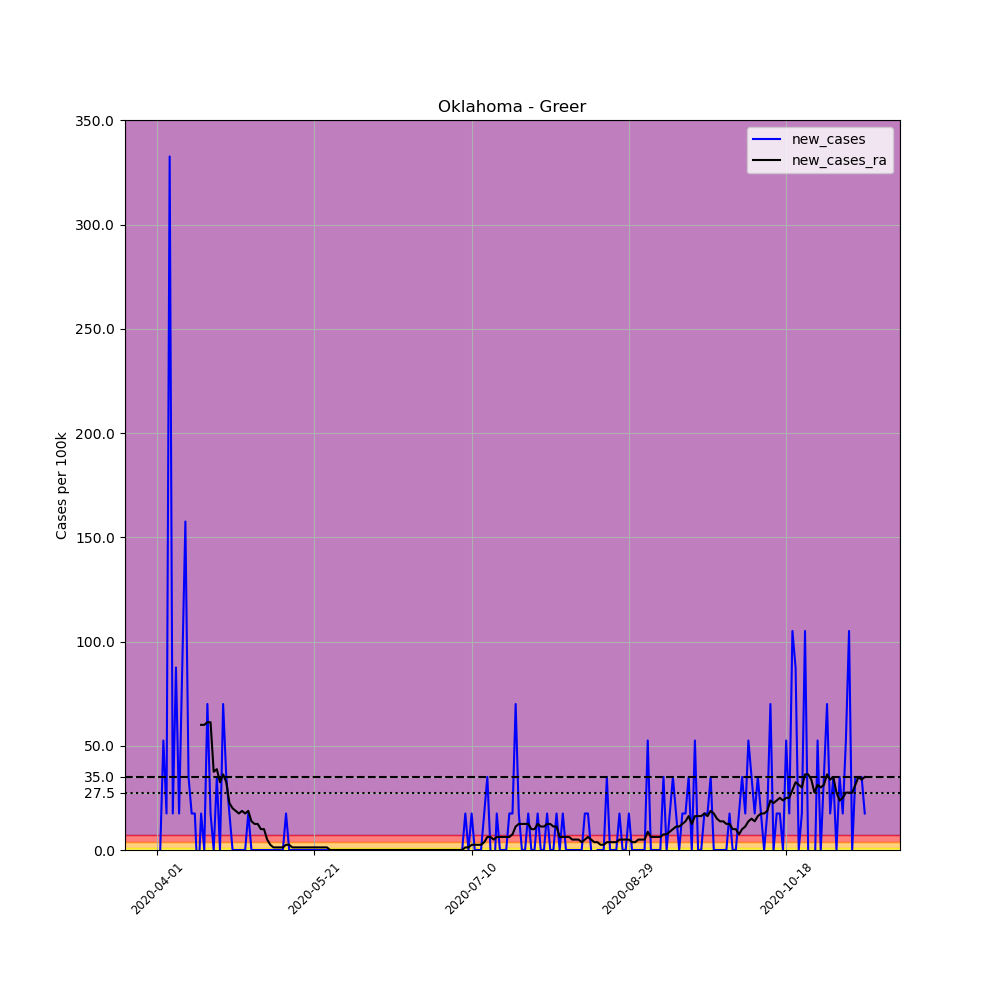

The table this chart was drawn from, first rows:
, date, county, state, fips, cases, deaths, COUNTY, STNAME, CTYNAME, POPESTIMATE2019, per_100k, new_cases, new_cases_ra
511883, 2020-04-01, Greer, Oklahoma, 40055, 2, 1, 55, Oklahoma, Greer, 5712, 35.01, , 
511884, 2020-04-02, Greer, Oklahoma, 40055, 2, 1, 55, Oklahoma, Greer, 5712, 35.01, 0.0, 
511885, 2020-04-03, Greer, Oklahoma, 40055, 5, 1, 55, Oklahoma, Greer, 5712, 87.54, 52.52, 
511886, 2020-04-04, Greer, Oklahoma, 40055, 6, 1, 55, Oklahoma, Greer, 5712, 105, 17.51, 
511887, 2020-04-05, Greer, Oklahoma, 40055, 25, 1, 55, Oklahoma, Greer, 5712, 437.7, 332.6, 
511888, 2020-04-06, Greer, Oklahoma, 40055, 26, 3, 55, Oklahoma, Greer, 5712, 455.2, 17.51, 
511889, 2020-04-07, Greer, Oklahoma, 40055, 31, 3, 55, Oklahoma, Greer, 5712, 542.7, 87.54, 
511890, 2020-04-08, Greer, Oklahoma, 40055, 32, 4, 55, Oklahoma, Greer, 5712, 560.2, 17.51, 
511891, 2020-04-09, Greer, Oklahoma, 40055, 37, 4, 55, Oklahoma, Greer, 5712, 647.8, 87.54, 
511892, 2020-04-10, Greer, Oklahoma, 40055, 46, 4, 55, Oklahoma, Greer, 5712, 805.3, 157.6, 
511893, 2020-04-11, Greer, Oklahoma, 40055, 48, 4, 55, Oklahoma, Greer, 5712, 840.3, 35.01, 
511894, 2020-04-12, Greer, Oklahoma, 40055, 49, 4, 55, Oklahoma, Greer, 5712, 857.8, 17.51, 
511895, 2020-04-13, Greer, Oklahoma, 40055, 50, 4, 55, Oklahoma, Greer, 5712, 875.4, 17.51, 
511896, 2020-04-14, Greer, Oklahoma, 40055, 49, 4, 55, Oklahoma, Greer, 5712, 857.8, -17.51, 
511897, 2020-04-15, Greer, Oklahoma, 40055, 50, 4, 55, Oklahoma, Greer, 5712, 875.4, 17.51, 60.02
511898, 2020-04-16, Greer, Oklahoma, 40055, 50, 4, 55, Oklahoma, Greer, 5712, 875.4, 0.0, 60.02
511899, 2020-04-17, Greer, Oklahoma, 40055, 54, 5, 55, Oklahoma, Greer, 5712, 945.4, 70.03, 61.27
511900, 2020-04-18, Greer, Oklahoma, 40055, 55, 5, 55, Oklahoma, Greer, 5712, 962.9, 17.51, 61.27
511901, 2020-04-19, Greer, Oklahoma, 40055, 55, 5, 55, Oklahoma, Greer, 5712, 962.9, 0.0, 37.52
511902, 2020-04-20, Greer, Oklahoma, 40055, 57, 5, 55, Oklahoma, Greer, 5712, 997.9, 35.01, 38.77
511903, 2020-04-21, Greer, Oklahoma, 40055, 57, 6, 55, Oklahoma, Greer, 5712, 997.9, 0.0, 32.51
511904, 2020-04-22, Greer, Oklahoma, 40055, 61, 6, 55, Oklahoma, Greer, 5712, 1068, 70.03, 36.26
511905, 2020-04-23, Greer, Oklahoma, 40055, 63, 6, 55, Oklahoma, Greer, 5712, 1103, 35.01, 32.51
511906, 2020-04-24, Greer, Oklahoma, 40055, 64, 6, 55, Oklahoma, Greer, 5712, 1120, 17.51, 22.51
511907, 2020-04-25, Greer, Oklahoma, 40055, 64, 6, 55, Oklahoma, Greer, 5712, 1120, 0.0, 20.01
511908, 2020-04-26, Greer, Oklahoma, 40055, 64, 6, 55, Oklahoma, Greer, 5712, 1120, 0.0, 18.76
511909, 2020-04-27, Greer, Oklahoma, 40055, 64, 6, 55, Oklahoma, Greer, 5712, 1120, 0.0, 17.51
511910, 2020-04-28, Greer, Oklahoma, 40055, 64, 6, 55, Oklahoma, Greer, 5712, 1120, 0.0, 18.76
511911, 2020-04-29, Greer, Oklahoma, 40055, 64, 6, 55, Oklahoma, Greer, 5712, 1120, 0.0, 17.51
511912, 2020-04-30, Greer, Oklahoma, 40055, 65, 6, 55, Oklahoma, Greer, 5712, 1138, 17.51, 18.76
511913, 2020-05-01, Greer, Oklahoma, 40055, 65, 6, 55, Oklahoma, Greer, 5712, 1138, 0.0, 13.76
511914, 2020-05-02, Greer, Oklahoma, 40055, 65, 6, 55, Oklahoma, Greer, 5712, 1138, 0.0, 12.51
511915, 2020-05-03, Greer, Oklahoma, 40055, 65, 6, 55, Oklahoma, Greer, 5712, 1138, 0.0, 12.51
511916, 2020-05-04, Greer, Oklahoma, 40055, 65, 6, 55, Oklahoma, Greer, 5712, 1138, 0.0, 10
511917, 2020-05-05, Greer, Oklahoma, 40055, 65, 6, 55, Oklahoma, Greer, 5712, 1138, 0.0, 10
511918, 2020-05-06, Greer, Oklahoma, 40055, 65, 6, 55, Oklahoma, Greer, 5712, 1138, 0.0, 5.002
511919, 2020-05-07, Greer, Oklahoma, 40055, 65, 6, 55, Oklahoma, Greer, 5712, 1138, 0.0, 2.501
511920, 2020-05-08, Greer, Oklahoma, 40055, 65, 6, 55, Oklahoma, Greer, 5712, 1138, 0.0, 1.251
511921, 2020-05-09, Greer, Oklahoma, 40055, 65, 6, 55, Oklahoma, Greer, 5712, 1138, 0.0, 1.251
511922, 2020-05-10, Greer, Oklahoma, 40055, 65, 6, 55, Oklahoma, Greer, 5712, 1138, 0.0, 1.251
511923, 2020-05-11, Greer, Oklahoma, 40055, 65, 6, 55, Oklahoma, Greer, 5712, 1138, 0.0, 1.251
511924, 2020-05-12, Greer, Oklahoma, 40055, 66, 7, 55, Oklahoma, Greer, 5712, 1155, 17.51, 2.501
511925, 2020-05-13, Greer, Oklahoma, 40055, 66, 7, 55, Oklahoma, Greer, 5712, 1155, 0.0, 2.501
511926, 2020-05-14, Greer, Oklahoma, 40055, 66, 7, 55, Oklahoma, Greer, 5712, 1155, 0.0, 1.251
511927, 2020-05-15, Greer, Oklahoma, 40055, 66, 7, 55, Oklahoma, Greer, 5712, 1155, 0.0, 1.251
511928, 2020-05-16, Greer, Oklahoma, 40055, 66, 7, 55, Oklahoma, Greer, 5712, 1155, 0.0, 1.251
511929, 2020-05-17, Greer, Oklahoma, 40055, 66, 7, 55, Oklahoma, Greer, 5712, 1155, 0.0, 1.251
511930, 2020-05-18, Greer, Oklahoma, 40055, 66, 7, 55, Oklahoma, Greer, 5712, 1155, 0.0, 1.251
511931, 2020-05-19, Greer, Oklahoma, 40055, 66, 7, 55, Oklahoma, Greer, 5712, 1155, 0.0, 1.251
511932, 2020-05-20, Greer, Oklahoma, 40055, 66, 7, 55, Oklahoma, Greer, 5712, 1155, 0.0, 1.251
511933, 2020-05-21, Greer, Oklahoma, 40055, 66, 7, 55, Oklahoma, Greer, 5712, 1155, 0.0, 1.251
511934, 2020-05-22, Greer, Oklahoma, 40055, 66, 7, 55, Oklahoma, Greer, 5712, 1155, 0.0, 1.251
511935, 2020-05-23, Greer, Oklahoma, 40055, 66, 7, 55, Oklahoma, Greer, 5712, 1155, 0.0, 1.251
511936, 2020-05-24, Greer, Oklahoma, 40055, 66, 7, 55, Oklahoma, Greer, 5712, 1155, 0.0, 1.251
511937, 2020-05-25, Greer, Oklahoma, 40055, 66, 7, 55, Oklahoma, Greer, 5712, 1155, 0.0, 1.251
511938, 2020-05-26, Greer, Oklahoma, 40055, 66, 7, 55, Oklahoma, Greer, 5712, 1155, 0.0, 0.0
511939, 2020-05-27, Greer, Oklahoma, 40055, 66, 7, 55, Oklahoma, Greer, 5712, 1155, 0.0, 0.0
511940, 2020-05-28, Greer, Oklahoma, 40055, 66, 7, 55, Oklahoma, Greer, 5712, 1155, 0.0, 0.0
511941, 2020-05-29, Greer, Oklahoma, 40055, 66, 7, 55, Oklahoma, Greer, 5712, 1155, 0.0, 0.0
511942, 2020-05-30, Greer, Oklahoma, 40055, 66, 7, 55, Oklahoma, Greer, 5712, 1155, 0.0, 0.0
... 166 more rows
